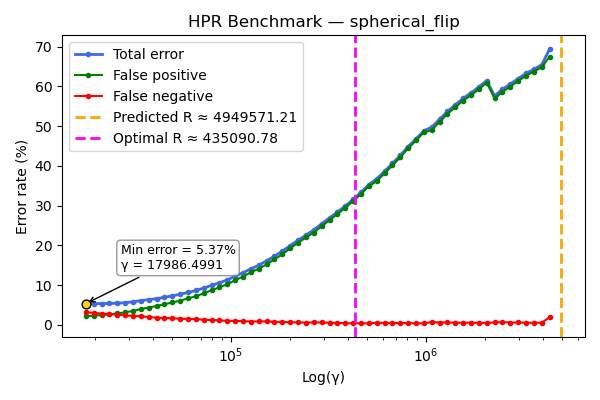

Data behind this chart, as committed beside it:
gamma, TOTAL_rate, FP_rate, FN_rate
17986, 5.365, 2.155, 3.21
19737, 5.385, 2.355, 3.03
21659, 5.375, 2.5, 2.875
23767, 5.415, 2.695, 2.72
26080, 5.495, 2.89, 2.605
28619, 5.595, 3.185, 2.41
31404, 5.815, 3.525, 2.29
34461, 6.13, 3.97, 2.16
37816, 6.38, 4.38, 2.0
41497, 6.615, 4.785, 1.83
45536, 6.945, 5.175, 1.77
49968, 7.345, 5.665, 1.68
54832, 7.72, 6.125, 1.595
60170, 8.17, 6.675, 1.495
66027, 8.675, 7.215, 1.46
72454, 9.285, 7.955, 1.33
79506, 9.965, 8.725, 1.24
87245, 10.62, 9.475, 1.14
95738, 11.34, 10.27, 1.065
105057, 12.25, 11.24, 1.005
115283, 13.15, 12.19, 0.965
126504, 14.12, 13.25, 0.865
138818, 15.04, 14.14, 0.905
152330, 16.13, 15.24, 0.895
167158, 17.3, 16.5, 0.795
183429, 18.56, 17.79, 0.77
201284, 19.96, 19.29, 0.665
220877, 21.32, 20.67, 0.645
242377, 22.6, 22.02, 0.58
265970, 23.91, 23.25, 0.655
291859, 25.45, 24.82, 0.625
320268, 26.93, 26.38, 0.56
351443, 28.41, 27.88, 0.53
385652, 29.91, 29.48, 0.43
423191, 31.57, 31.14, 0.43
464384, 33.34, 32.91, 0.42
509587, 35.3, 34.89, 0.405
559189, 36.73, 36.16, 0.575
613620, 38.65, 38.12, 0.53
673350, 40.62, 40.12, 0.495
738893, 42.63, 42.14, 0.495
810816, 44.89, 44.41, 0.475
889740, 46.79, 46.4, 0.395
976347, 48.83, 48.43, 0.395
1071384, 49.76, 48.99, 0.76
1175671, 51.73, 51.12, 0.61
1290110, 53.72, 53.08, 0.64
1415688, 55.34, 54.75, 0.59
1553490, 57.02, 56.45, 0.56
1704706, 58.36, 57.78, 0.58
1870640, 59.86, 59.31, 0.545
2052727, 61.46, 60.93, 0.525
2252537, 57.59, 56.96, 0.635
2471797, 59.32, 58.62, 0.7
2712400, 60.58, 59.98, 0.605
2976423, 61.97, 61.34, 0.625
3266145, 63.3, 62.72, 0.57
3584069, 64.29, 63.73, 0.56
3932939, 65.46, 64.87, 0.595
4315768, 69.39, 67.47, 1.93
